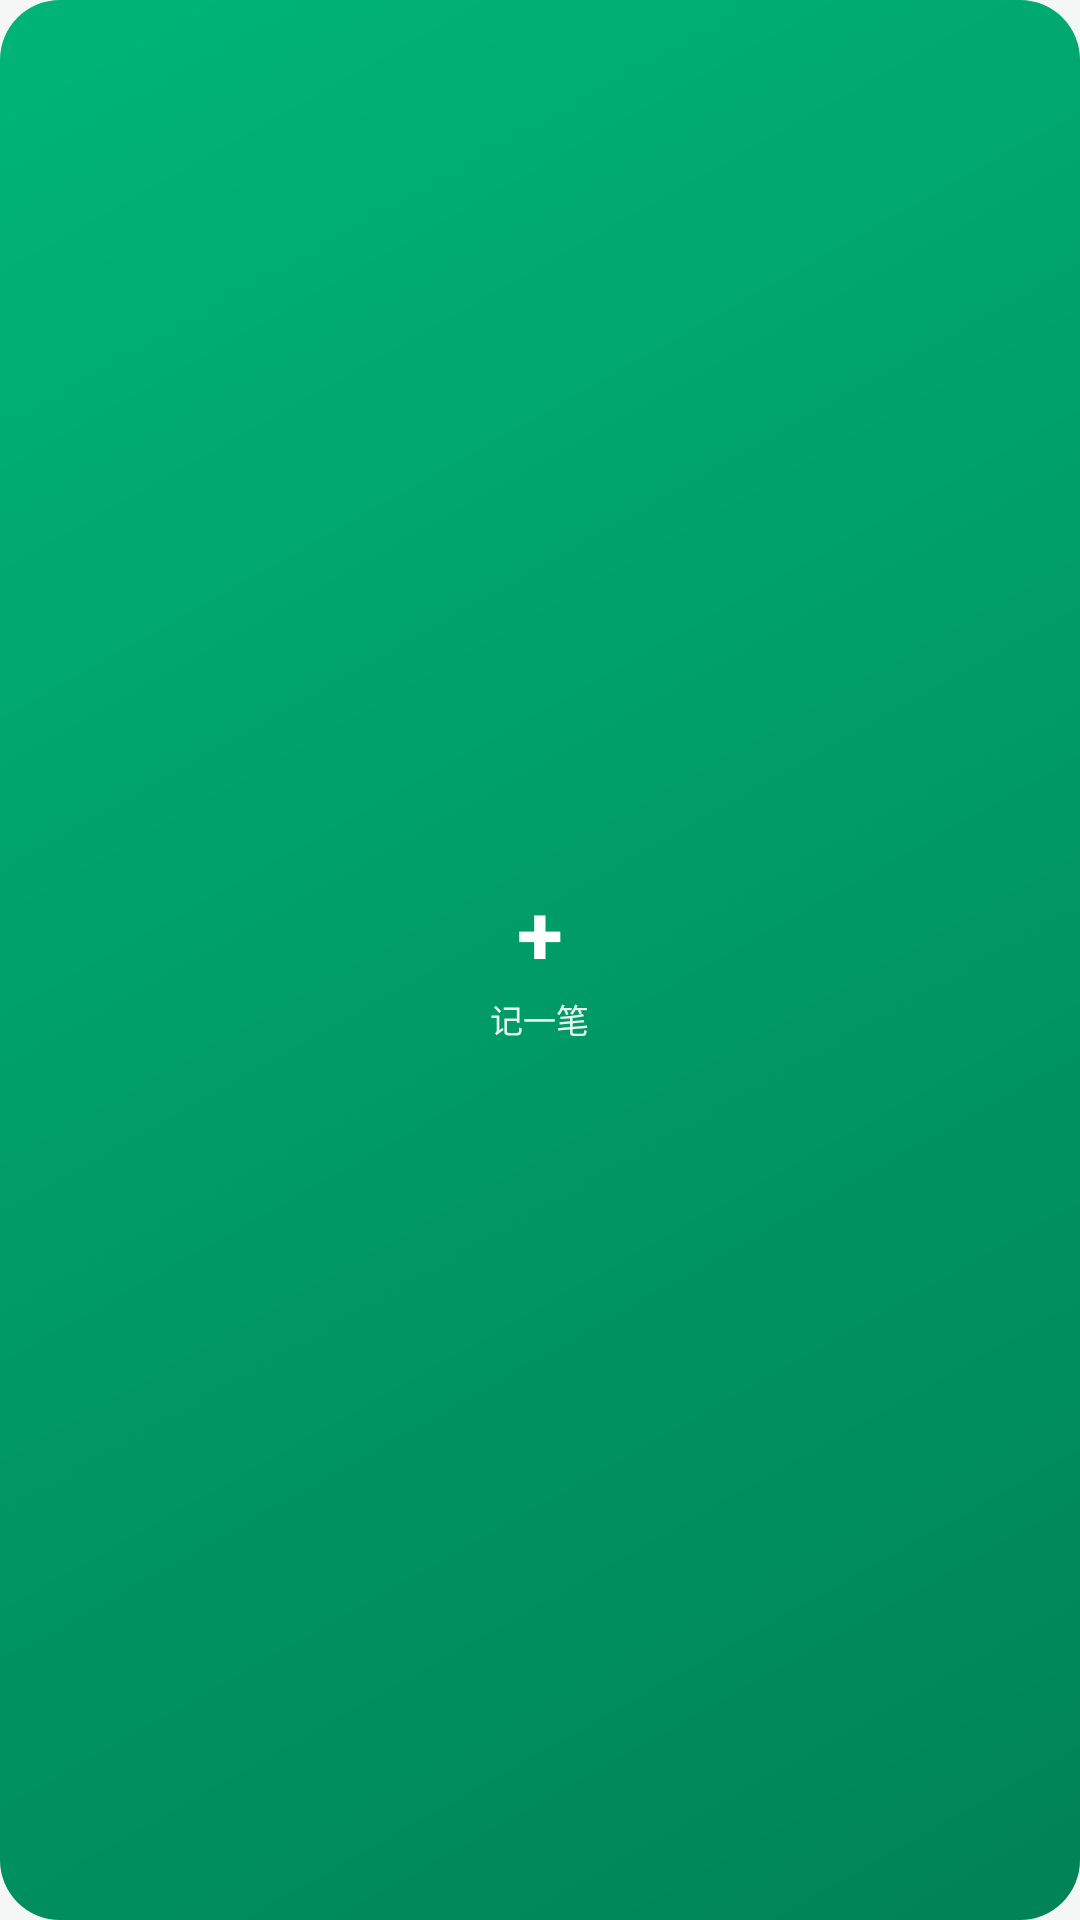

This screen was rendered from an Android layout file. Write that file and the resources it references.
<!-- AndroidManifest.xml: application theme Theme.AutoBook -->
<!-- res/layout/widget_quick.xml -->
<?xml version="1.0" encoding="utf-8"?>
<LinearLayout xmlns:android="http://schemas.android.com/apk/res/android"
    android:id="@+id/widget_quick_root"
    android:layout_width="match_parent"
    android:layout_height="match_parent"
    android:orientation="vertical"
    android:gravity="center"
    android:background="@drawable/widget_bg_green"
    android:padding="12dp">

    <TextView
        android:id="@+id/widget_quick_plus"
        android:layout_width="wrap_content"
        android:layout_height="wrap_content"
        android:text="+"
        android:textSize="28sp"
        android:textStyle="bold"
        android:textColor="#FFFFFF" />

    <TextView
        android:id="@+id/widget_quick_label"
        android:layout_width="wrap_content"
        android:layout_height="wrap_content"
        android:layout_marginTop="2dp"
        android:text="@string/widget_quick_label"
        android:textSize="11sp"
        android:textColor="#E6FFFFFF" />
</LinearLayout>
<!-- resources referenced by this layout -->
<resources>
  <!-- drawable widget_bg_green (drawable) -->
  <?xml version="1.0" encoding="utf-8"?>
  <shape xmlns:android="http://schemas.android.com/apk/res/android">
      <gradient
          android:angle="315"
          android:startColor="#FF00B578"
          android:endColor="#FF008256"
          android:type="linear" />
      <corners android:radius="20dp" />
  </shape>
  <string name="widget_quick_label">记一笔</string>
  <style name="Theme.AutoBook" parent="android:Theme.Material.Light.NoActionBar">
          <item name="android:statusBarColor">#F5F7F6</item>
          <item name="android:windowBackground">#F5F7F6</item>
          <item name="android:windowLightStatusBar">true</item>
      </style>
</resources>
